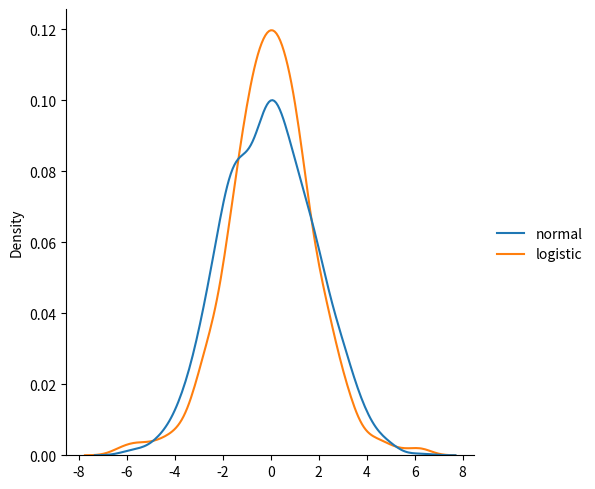

Python code for this plot:
# loc - mean, where the peak is. Default 0.

# scale - standard deviation, the flatness of distribution. Default 1.

# size - The shape of the returned array.
from numpy import random
import matplotlib.pyplot as plt
import seaborn as sns

# sns.displot(random.logistic(size=1000), kind="kde") 
# plt.show()

data = {
  "normal": random.normal(scale=2, size=1000),
  "logistic": random.logistic(size=1000)
}

sns.displot(data, kind="kde")

plt.show()
